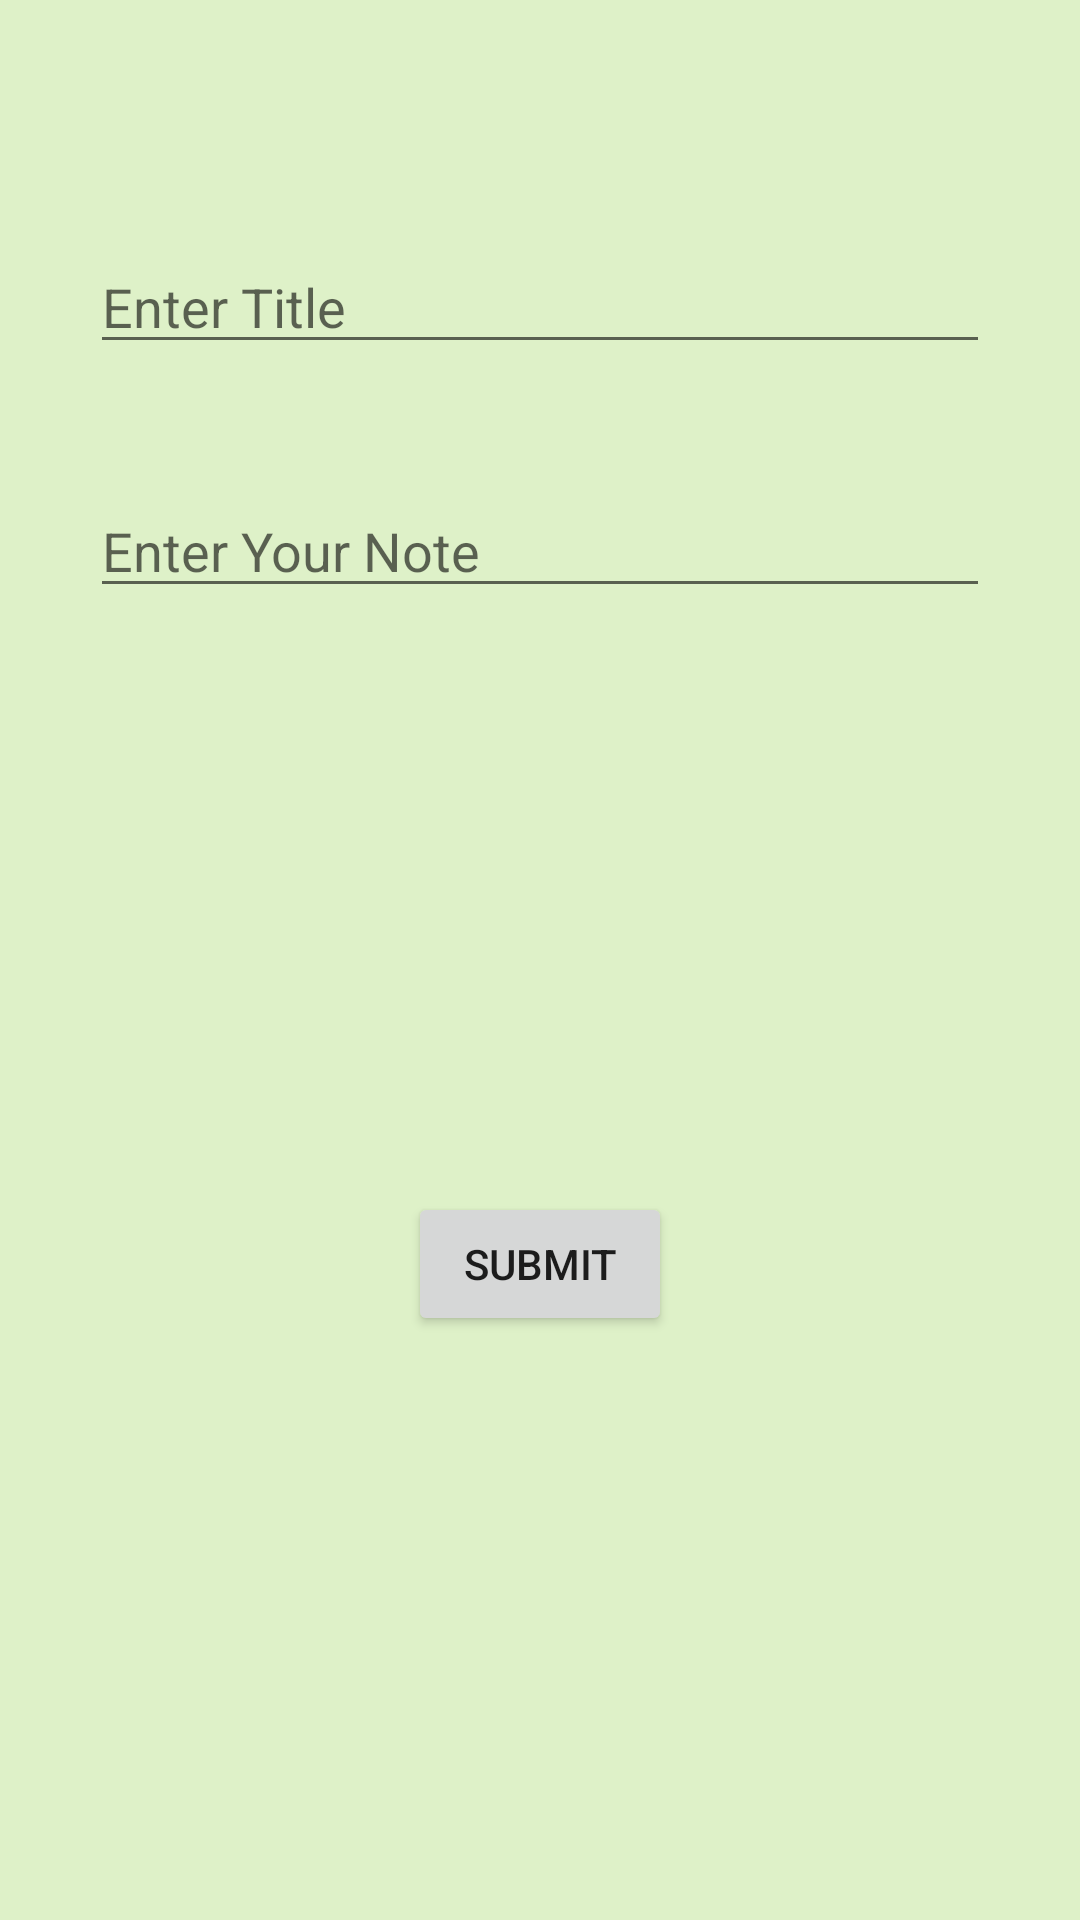

Reconstruct the res/layout file that produces this screen, plus the resources it refers to.
<!-- AndroidManifest.xml: application theme Theme.Top_Notes_App -->
<!-- res/layout/activity_write_notes.xml -->
<?xml version="1.0" encoding="utf-8"?>
<androidx.constraintlayout.widget.ConstraintLayout xmlns:android="http://schemas.android.com/apk/res/android"
    xmlns:app="http://schemas.android.com/apk/res-auto"
    xmlns:tools="http://schemas.android.com/tools"
    android:layout_width="match_parent"
    android:layout_height="match_parent"
    android:background="@color/note_bg"
    tools:context=".Write_Notes">

    <EditText
        android:id="@+id/note_title"
        android:layout_width="match_parent"
        android:layout_height="wrap_content"
        android:ems="10"
        android:maxLength="40"
        android:layout_marginLeft="30dp"
        android:layout_marginRight="30dp"
        app:layout_constraintTop_toTopOf="parent"
        android:layout_marginTop="80dp"
        app:layout_constraintLeft_toLeftOf="parent"
        app:layout_constraintRight_toRightOf="parent"
        android:inputType="text"
        android:hint="Enter Title" />

    <EditText
        android:id="@+id/note_details"
        android:layout_width="match_parent"
        android:layout_height="wrap_content"
        android:ems="10"
        android:layout_marginLeft="30dp"
        android:layout_marginRight="30dp"
        android:layout_marginTop="40dp"
        android:maxLength="60"
        android:inputType="text"
        app:layout_constraintTop_toBottomOf="@id/note_title"
        app:layout_constraintStart_toStartOf="@id/note_title"
        app:layout_constraintEnd_toEndOf="@id/note_title"
        android:hint="Enter Your Note" />

    <Button
        android:id="@+id/submit_btn"
        android:layout_width="wrap_content"
        android:layout_height="wrap_content"
        android:text="SUBMIT"
        app:layout_constraintRight_toRightOf="parent"
        app:layout_constraintLeft_toLeftOf="parent"
        app:layout_constraintTop_toBottomOf="@id/note_details"
        app:layout_constraintBottom_toBottomOf="parent" />

    <ImageView
        android:id="@+id/left_arrow"
        android:layout_width="30dp"
        android:layout_height="30dp"
        app:srcCompat="@drawable/left"
        android:layout_marginTop="10dp"
        app:layout_constraintLeft_toLeftOf="parent"
        android:layout_marginLeft="5dp"
       app:layout_constraintTop_toTopOf="parent" />
</androidx.constraintlayout.widget.ConstraintLayout>
<!-- resources referenced by this layout -->
<resources>
  <color name="note_bg">#DEF1C8</color>
  <style name="Theme.Top_Notes_App" parent="Theme.MaterialComponents.DayNight.DarkActionBar">
          
          <item name="colorPrimary">@color/splash</item>
          <item name="colorPrimaryVariant">@color/splash</item>
          <item name="colorOnPrimary">@color/white</item>
          
          <item name="colorSecondary">@color/teal_200</item>
          <item name="colorSecondaryVariant">@color/teal_700</item>
          <item name="colorOnSecondary">@color/black</item>
          
          <item name="android:statusBarColor" tools:targetApi="l">?attr/colorPrimaryVariant</item>
          
      </style>
  <color name="splash">#93CF4D</color>
  <color name="white">#FFFFFFFF</color>
  <color name="teal_200">#FF03DAC5</color>
  <color name="teal_700">#FF018786</color>
  <color name="black">#FF000000</color>
</resources>
